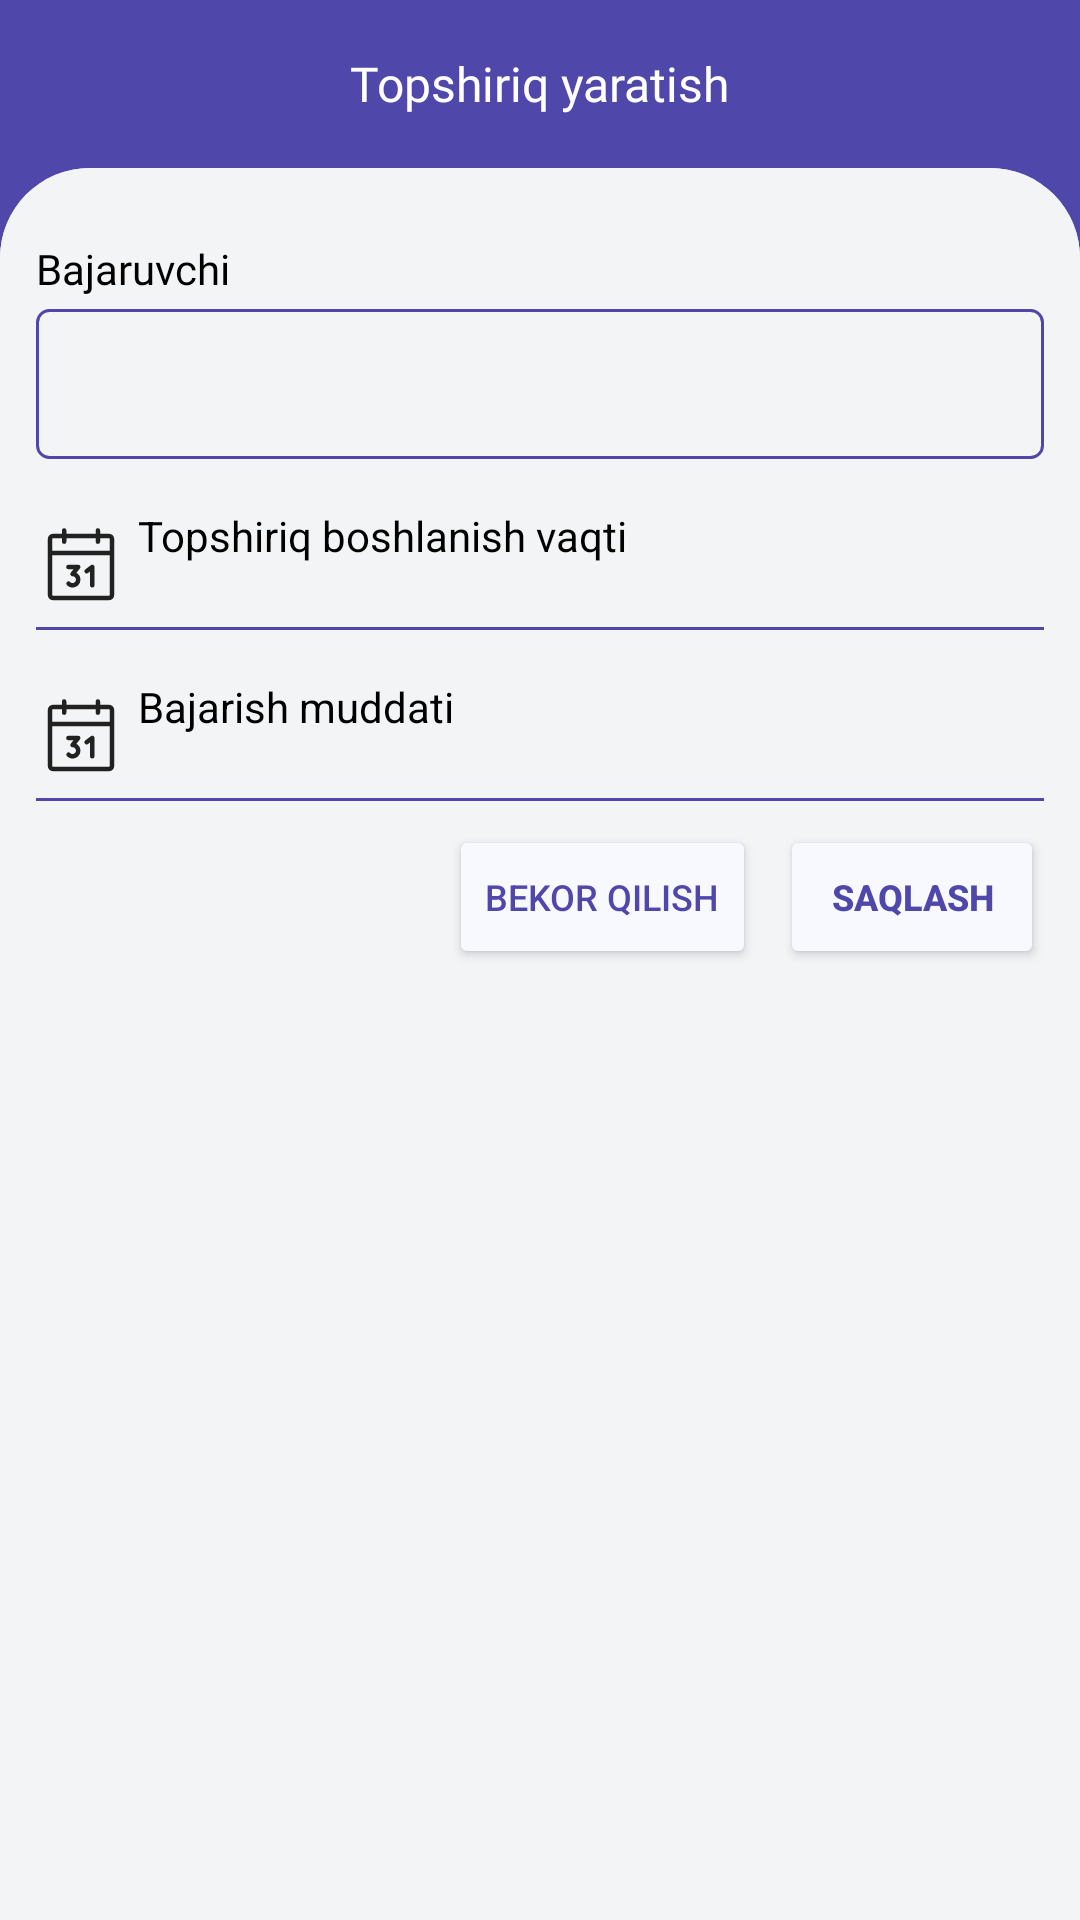

Reconstruct the res/layout file that produces this screen, plus the resources it refers to.
<!-- AndroidManifest.xml: application theme Theme.TaskManager -->
<!-- res/layout/set_executor.xml -->
<?xml version="1.0" encoding="utf-8"?>
<layout xmlns:android="http://schemas.android.com/apk/res/android"
    xmlns:app="http://schemas.android.com/apk/res-auto"
    xmlns:tools="http://schemas.android.com/tools">

    <androidx.constraintlayout.widget.ConstraintLayout
        android:id="@+id/attach_executor"
        android:layout_width="match_parent"
        android:layout_height="match_parent"
        android:background="@color/color_primary"
>
        <RelativeLayout
            android:id="@+id/relativeLayout2"
            android:layout_width="match_parent"
            android:layout_height="?attr/actionBarSize"
            android:background="@color/color_primary"
            app:layout_constraintTop_toTopOf="parent">

            <TextView
                android:layout_width="wrap_content"
                android:layout_height="wrap_content"
                android:layout_centerInParent="true"
                android:fontFamily="@font/urbanistregular"
                android:text="Topshiriq yaratish"
                android:textColor="@color/white"
                android:textSize="16sp" />

        </RelativeLayout>

        <androidx.core.widget.NestedScrollView
            android:layout_width="match_parent"
            android:layout_height="0dp"
            android:background="@drawable/top_redius"
            app:layout_constraintBottom_toBottomOf="parent"
            app:layout_constraintTop_toBottomOf="@+id/relativeLayout2"
            app:layout_constraintVertical_bias="0.0"
            tools:layout_editor_absoluteX="-35dp">

            <LinearLayout
                android:layout_width="match_parent"
                android:layout_height="match_parent"
                android:background="@drawable/top_redius"
                android:orientation="vertical"
                android:paddingHorizontal="12dp">

                <TextView
                    android:layout_width="wrap_content"
                    android:layout_height="wrap_content"
                    android:layout_marginTop="24dp"
                    android:fontFamily="@font/urbanistregular"
                    android:text="Bajaruvchi"
                    android:textColor="@color/black"
                    android:textSize="14sp" />


                <Spinner
                    android:id="@+id/excutor_name"
                    android:layout_width="match_parent"
                    android:layout_height="50dp"
                    android:layout_marginTop="4dp"
                    android:background="@drawable/stroce"
                    android:textSize="14sp" />

                <RelativeLayout
                    android:id="@+id/layoutRL"
                    android:layout_width="match_parent"
                    android:layout_height="wrap_content"
                    android:layout_marginTop="16dp">

                    <ImageView
                        android:id="@+id/ic_calendar"
                        android:layout_width="wrap_content"
                        android:layout_height="wrap_content"

                        android:layout_centerVertical="true"
                        android:src="@drawable/ic_calendar" />

                    <TextView
                        android:id="@+id/textView"
                        android:layout_width="wrap_content"
                        android:layout_height="wrap_content"
                        android:layout_marginStart="4dp"
                        android:layout_toEndOf="@id/ic_calendar"
                        android:text="Topshiriq boshlanish vaqti"
                        android:textColor="@color/black" />

                    <TextView
                        android:id="@+id/starting_date"
                        android:layout_width="wrap_content"
                        android:layout_height="wrap_content"
                        android:layout_below="@id/textView"
                        android:layout_marginStart="4dp"
                        android:layout_marginTop="2dp"
                        android:layout_toEndOf="@id/ic_calendar"
                        tools:text="12.12.2022.12:00:00" />


                </RelativeLayout>
                <View
                    android:layout_width="match_parent"
                    android:layout_height="1dp"
                    android:background="@color/color_primary"/>

                <RelativeLayout
                    android:id="@+id/layoutRL2"
                    android:layout_width="match_parent"
                    android:layout_height="wrap_content"
                    android:layout_marginTop="16dp">

                    <ImageView
                        android:id="@+id/ic_calendar2"
                        android:layout_width="wrap_content"
                        android:layout_height="wrap_content"

                        android:layout_centerVertical="true"
                        android:src="@drawable/ic_calendar" />
                <TextView
                    android:id="@+id/textView2"
                    android:layout_width="wrap_content"
                    android:layout_height="wrap_content"
                    android:layout_marginStart="4dp"
                    android:layout_toEndOf="@id/ic_calendar2"
                    android:text="Bajarish muddati"
                    android:textColor="@color/black" />

                <TextView
                    android:id="@+id/expired_date"
                    android:layout_width="wrap_content"
                    android:layout_height="wrap_content"
                    android:layout_below="@id/textView2"
                    android:layout_marginStart="4dp"
                    android:layout_marginTop="2dp"
                    android:layout_toEndOf="@id/ic_calendar2"
                    tools:text="12.12.2022.12:00:00" />


            </RelativeLayout>
            <View
                android:layout_width="match_parent"
                android:layout_height="1dp"
                android:background="@color/color_primary"/>



                <LinearLayout
                    android:layout_width="match_parent"
                    android:layout_height="wrap_content"
                    android:layout_marginTop="8dp"
                    android:gravity="end"
                    android:orientation="horizontal">
                    <Button
                        android:id="@+id/btn_back"
                        android:layout_width="wrap_content"
                        android:layout_height="wrap_content"
                        android:backgroundTint="#F8F9FF"
                        android:text="Bekor qilish"
                        android:layout_marginEnd="8dp"
                        android:textColor="@color/color_primary"
                        android:textSize="12sp"
                        app:layout_constraintTop_toBottomOf="@+id/password" />
                    <Button
                        android:id="@+id/btn_send"
                        android:layout_width="wrap_content"
                        android:layout_height="wrap_content"
                        android:backgroundTint="#F8F9FF"
                        android:text="saqlash"
                        android:textStyle="bold"
                        android:textColor="@color/color_primary"
                        android:textSize="12sp"
                        app:layout_constraintTop_toBottomOf="@+id/password" />

                </LinearLayout>


            </LinearLayout>
        </androidx.core.widget.NestedScrollView>
    </androidx.constraintlayout.widget.ConstraintLayout>
</layout>
<!-- resources referenced by this layout -->
<resources>
  <color name="black">#FF000000</color>
  <color name="color_primary">#4F48AA</color>
  <color name="white">#FFFFFFFF</color>
  <!-- drawable ic_calendar (drawable) -->
  <vector xmlns:android="http://schemas.android.com/apk/res/android"
      android:width="30dp"
      android:height="30dp"
      android:viewportWidth="30"
      android:viewportHeight="30">
    <path
        android:pathData="M16.875,16.406L18.75,15V21.093M10.781,15H14.063L12.188,17.343C12.496,17.343 12.799,17.419 13.071,17.565C13.343,17.71 13.575,17.92 13.746,18.176C13.918,18.433 14.023,18.727 14.053,19.034C14.084,19.341 14.038,19.65 13.92,19.935C13.802,20.22 13.616,20.472 13.377,20.667C13.139,20.863 12.856,20.997 12.554,21.057C12.252,21.117 11.939,21.102 11.644,21.013C11.349,20.924 11.081,20.763 10.863,20.545M4.688,10.313H25.313M20.625,2.813V6.563M9.375,2.813V6.563M5.625,4.688H24.375C24.893,4.688 25.313,5.107 25.313,5.625V24.375C25.313,24.893 24.893,25.313 24.375,25.313H5.625C5.107,25.313 4.688,24.893 4.688,24.375V5.625C4.688,5.107 5.107,4.688 5.625,4.688Z"
        android:strokeLineJoin="round"
        android:strokeWidth="1.5"
        android:fillColor="#00000000"
        android:strokeColor="#212121"
        android:strokeLineCap="round"/>
  </vector>
  <!-- drawable stroce (drawable) -->
  <?xml version="1.0" encoding="utf-8"?>
  <shape
      xmlns:android="http://schemas.android.com/apk/res/android">
      <stroke android:color="@color/color_primary" android:width="1dp"/>
      <corners android:radius="4dp"/>
  </shape>
  <!-- drawable top_redius (drawable) -->
  <?xml version="1.0" encoding="utf-8"?>
  <shape xmlns:android="http://schemas.android.com/apk/res/android">
      <corners
          android:topLeftRadius="30dp"
          android:topRightRadius="30dp" />
      <solid android:color="@color/light_gray" />
  </shape>
  <style name="Theme.TaskManager" parent="Base.Theme.TaskManager" />
  <color name="light_gray">#F3F4F5</color>
  <style name="Base.Theme.TaskManager" parent="Theme.MaterialComponents.Light.NoActionBar">
          
  
           <item name="colorPrimaryDark">@color/color_primary</item>
      </style>
</resources>
